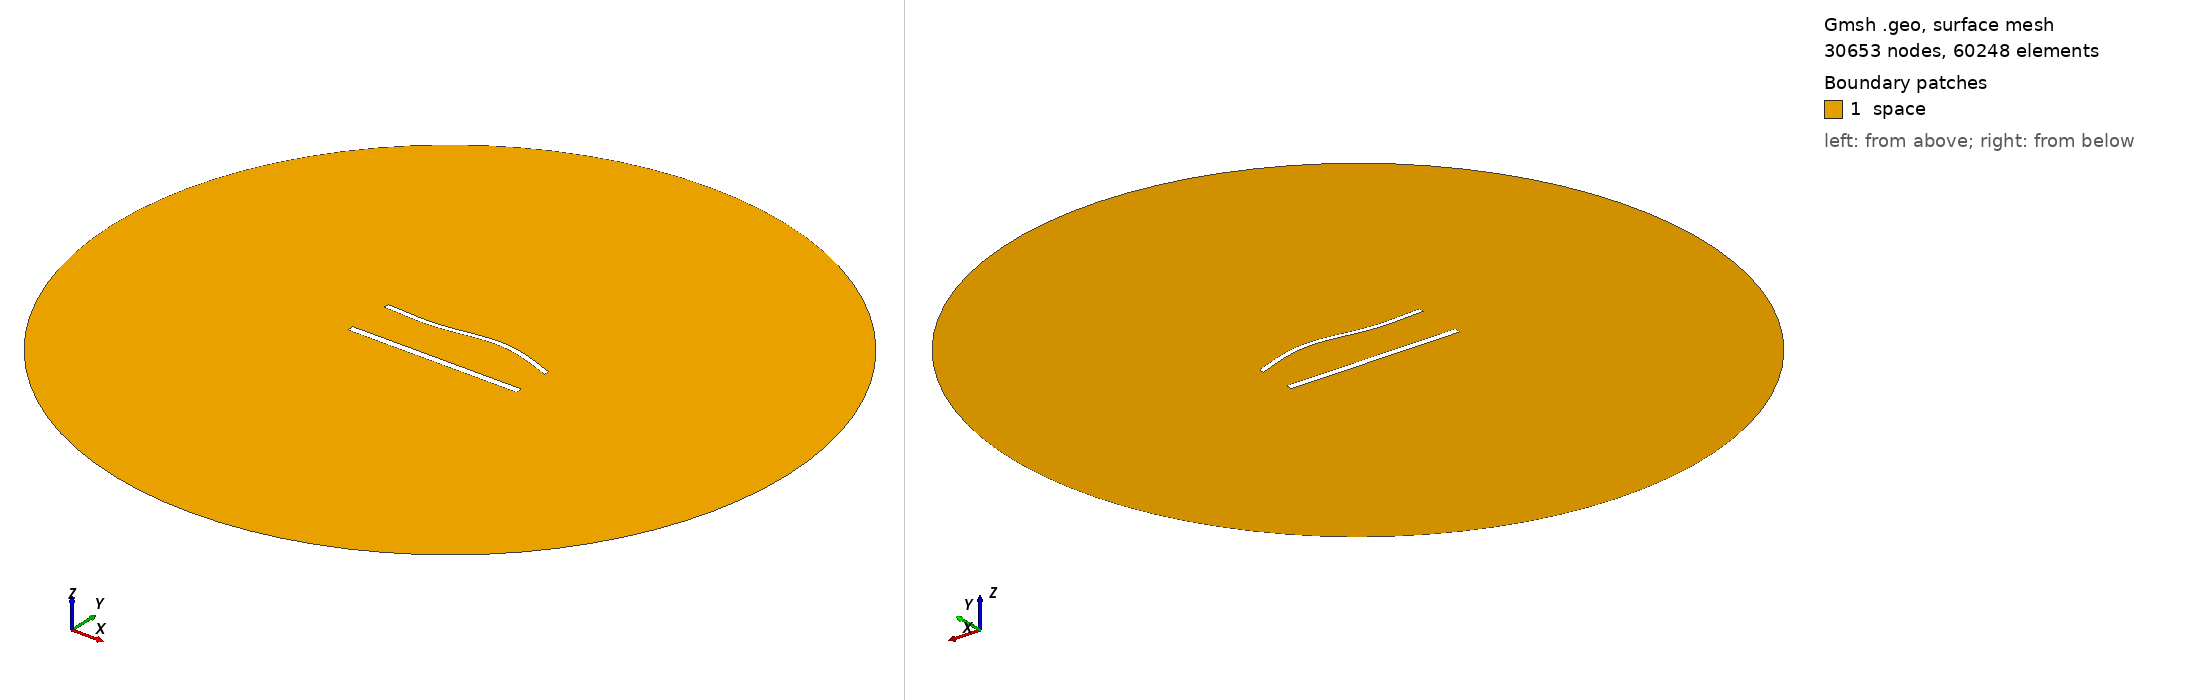

Gmsh geometry script, surface-meshed: 30653 nodes, 60248 surface elements. Boundary patches (legend numbers): 1 space. Left view from above one corner, right view from below the opposite corner. Legend entries are the model's physical surfaces. The drawing asked Gmsh for element sizes between 1% and 20% of the model's largest extent; the script's own settings can give other sizes.

=== 1505.geo (drawn) ===
//---------------------------------------
// Geometry kernel
//---------------------------------------

SetFactory("OpenCASCADE");



//---------------------------------------
// Parameters of the geometry
//---------------------------------------

// Overetch of the upper plate
overetch = 0.375;

// Distance between the plates
distance = 27.5;

// Discretization over the x axis (for the deformation)
nx = 50; 

// Length of the plate
L = 100 - overetch; 

// Number of modes
n = 4; 

// 1st mode coefficient
coeff(1) = 0.0;
beta(1) = 0.596864 * 3.1415926535 / L;

// 2nd mode coefficient
coeff(2) = 1.5;
beta(2) = 1.49418 * 3.1415926535 / L;

// 3rd mode coefficient
coeff(3) = -1.5;
beta(3) = 2.50025 * 3.1415926535 / L;

// 4th mode coefficient
coeff(4) = 0.0;
beta(4) = 3.49999 * 3.1415926535 / L;



//---------------------------------------
// Upper plate (deformed rectangle)
//---------------------------------------

// Coordiantes of the upper plate
xmin = -50;
xmax = 50 - overetch;

// Height of the upper plate
yheight = 4 - 2 * overetch;

// Indexes of the points
UpperID[] = {};
LowerID[] = {};
LeftID[] = {};
RightID[] = {};

// Point index
p = 1;

// Horizontal edges
For i In {1:nx}
    x = xmin + (i-1)*(xmax - xmin)/(nx-1);

    y_bottom = distance / 2 + overetch;
    For j In {1:n}
        C = (Cosh(beta(j)*L) + Cos(beta(j)*L)) / (Sinh(beta(j)*L) + Sin(beta(j)*L));
        y_bottom  = y_bottom + coeff(j) * (Cosh(beta(j)*(x+50)) - Cos(beta(j)*(x+50)) - C * (Sinh(beta(j)*(x+50)) - Sin(beta(j)*(x+50))));
    EndFor

    y_top = y_bottom + yheight;

    Point(p) = {x, y_top, 0, 1.0};
    UpperID[i] = p;
    p = p + 1;

    Point(p) = {x, y_bottom, 0, 1.0};
    LowerID[i] = p;
    p = p + 1;
EndFor

// Create point lists
UpperPts[] = {}; LowerPts[] = {};
For i In {1:nx}
  UpperPts[] += {UpperID[i]};
  LowerPts[] += {LowerID[i]};
EndFor

// Build splines
Spline(1) = {UpperPts[]};
Spline(2) = {LowerPts[]};
Line(3) = {LowerPts[nx-1], UpperPts[nx-1]};
Line(4) = {LowerPts[0], UpperPts[0]};

// Build the plane surface
Curve Loop(1) = {2, 3, -1, -4};
Plane Surface(1) = {1};



//---------------------------------------
// Lower plate (rectangle)
//---------------------------------------

// Vertices
Point(1001) = {-50, -distance/2, 0, 1.0};
Point(1002) = { 50, -distance/2, 0, 1.0};
Point(1003) = { 50,  -distance/2 + 4, 0, 1.0};
Point(1004) = {-50,  -distance/2 + 4, 0, 1.0};

// Edges
Line(5) = {1001, 1002};
Line(6) = {1002, 1003};
Line(7) = {1003, 1004};
Line(8) = {1004, 1001};

// Plane surface
Line Loop(2) = {5, 6, 7, 8};
Plane Surface(2) = {2}; 



//---------------------------------------
// Outer (fictious) boundary
//---------------------------------------

// Points
Point(1005) = {0, 0, 0};       // Center
Point(1006) = {200, 0, 0};     // Start point
Point(1007) = {0, 200, 0};     // 90 degrees
Point(1008) = {-200, 0, 0};    // 180 degrees
Point(1009) = {0, -200, 0};    // 270 degrees

// Circle arcs (each needs start, center, end)
Circle(9) = {1006, 1005, 1007};
Circle(10) = {1007, 1005, 1008};
Circle(11) = {1008, 1005, 1009};
Circle(12) = {1009, 1005, 1006};

// Plane surface for the entire domain
Curve Loop(3) = {9, 10, 11, 12};
Surface(3) = {3};

// Subtract the plates from the whole domain to obtain the actual domain where we want to solve the equations
BooleanDifference{ Surface{3}; Delete; }{ Surface{1}; Surface{2}; Delete; }




//---------------------------------------
// Transfinite Lines/Curves
//---------------------------------------

// Set the number of points on the boundaries
r = 6;
d = 0.15;

// Plates
Transfinite Curve {1} = 50*r/4 Using Progression 1;
Transfinite Line {2} = 50*r Using Progression 1;
Transfinite Curve {3, 4} = 2*r Using Progression 1+d;
Transfinite Line {5} = 50*r/4 Using Progression 1;
Transfinite Line {7} = 50*r Using Progression 1;
Transfinite Line {6} = 2*r Using Progression 1-d;
Transfinite Line {8} = 2*r Using Progression 1+d;

// Outer boundary
Transfinite Line {9, 10, 11, 12} = 20 Using Progression 1;



//---------------------------------------
// Physical groups
//---------------------------------------                

// Physical curves (boundaries)
Physical Line("force_segment", 10) = {2};
Physical Line("upper_plate", 11) = {1, 3, 4};
Physical Line("lower_plate", 12) = {5, 6, 7, 8};
Physical Line("boundary", 20) = {9, 10, 11, 12};

// Physical Surfaces
Physical Surface("space", 30) = {3};



//---------------------------------------
// 6. Generate the Mesh
//---------------------------------------

// 2D mesh generation
Mesh 2;
